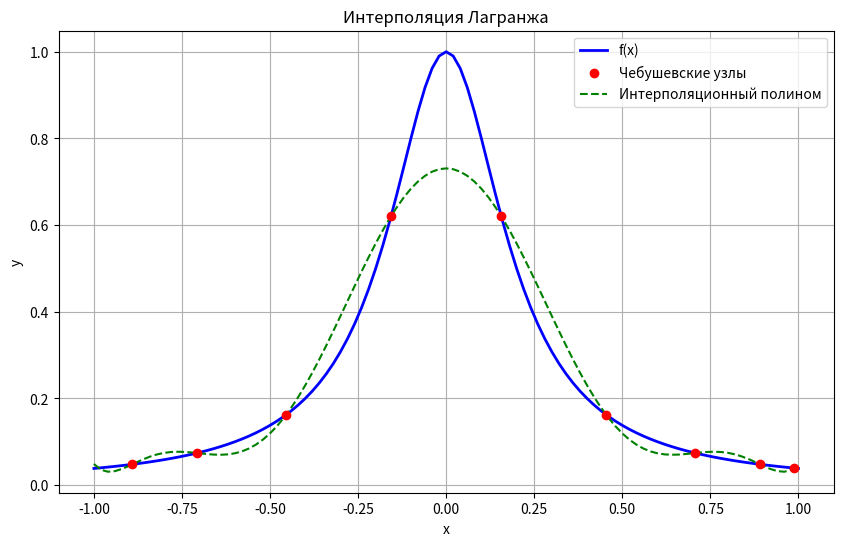

Write Python code to recreate this figure.
import math

import matplotlib.pyplot as plt


def f(x):
    return 1 / (1 + 25 * x ** 2)


def lagrange_interpolation(x, x_nodes, y_nodes):
    result = 0
    for i in range(len(x_nodes)):
        temp = y_nodes[i]
        for j in range(len(x_nodes)):
            if i != j:
                temp *= (x - x_nodes[j]) / (x_nodes[i] - x_nodes[j])
        result += temp
    return result


a = -1
b = 1
n = 10

x_nodes = [math.cos(((2 * i + 1) * math.pi) / (2 * n)) for i in range(n - 1)]
x_nodes_inter = [a + i * (b - a) / 100 for i in range(101)]

y_nodes = [f(x) for x in x_nodes]
y_inter = [lagrange_interpolation(x, x_nodes, y_nodes) for x in x_nodes_inter]
plt.figure(figsize=(10, 6))
plt.plot(x_nodes_inter, [f(x) for x in x_nodes_inter], label='f(x)', color='blue', linewidth=2)
plt.scatter(x_nodes, y_nodes, color='red', label='Чебушевские узлы', zorder=5)
plt.plot(x_nodes_inter, y_inter, label='Интерполяционный полином', color='green', linestyle='--')
plt.title('Интерполяция Лагранжа')
plt.xlabel('x')
plt.ylabel('y')
plt.legend()
plt.grid()
plt.show()
